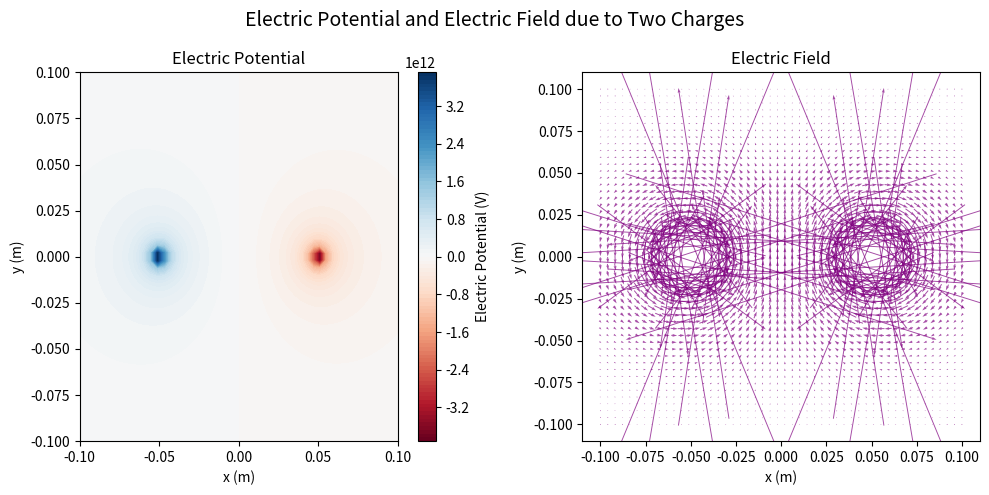

The script that saved this image:

# 5.21: Electric field of a charge distribution:

import numpy as np
import matplotlib.pyplot as plt

# Constants
epsilon_0 = 8.854e-12  # Permittivity (F/m)
q1 = 1.0  # Charge 
q2 = -1.0  # Charge 
r1 = np.array([-0.05, 0])  # Position of charge q1 
r2 = np.array([0.05, 0])  # Position of charge q2 

# Create a grid of points in the xy-plane
x = np.linspace(-0.1, 0.1)  # 1 cm spaced points from -0.5 m to 0.5 m
y = np.linspace(-0.1, 0.1)
X, Y = np.meshgrid(x, y)
grid_points = np.array([X, Y])

# Function to calculate the distance from a charge
def distance(point, charge_position):
    return np.sqrt((point[0] - charge_position[0])**2 + (point[1] - charge_position[1])**2)

# Calculate the electric potential at each point on the grid
V = (q1 / (4 * np.pi * epsilon_0 * distance(grid_points, r1)) +
     q2 / (4 * np.pi * epsilon_0 * distance(grid_points, r2)))


# Finite difference method to compute the gradient
Ex, Ey = np.gradient(V, -1, 1)

# Create subplots with shared axes
fig, axs = plt.subplots(1, 2, figsize=(10, 5), tight_layout=True)

# Electric potential contour plot
contour_plot = axs[0].contourf(X, Y, V, 100, cmap='RdBu')
plt.suptitle('Electric Potential and Electric Field due to Two Charges', fontsize=14)
fig.colorbar(contour_plot, ax=axs[0], label='Electric Potential (V)')
axs[0].set_xlabel('x (m)')
axs[0].set_ylabel('y (m)')
axs[0].set_title('Electric Potential')

# Electric field quiver plot
quiver_plot = axs[1].quiver(X, Y, -Ex, -Ey, scale=1e12, color='purple', pivot='middle', alpha=0.7)
axs[1].set_xlabel('x (m)')
axs[1].set_ylabel('y (m)')
axs[1].set_title('Electric Field')

plt.show()
